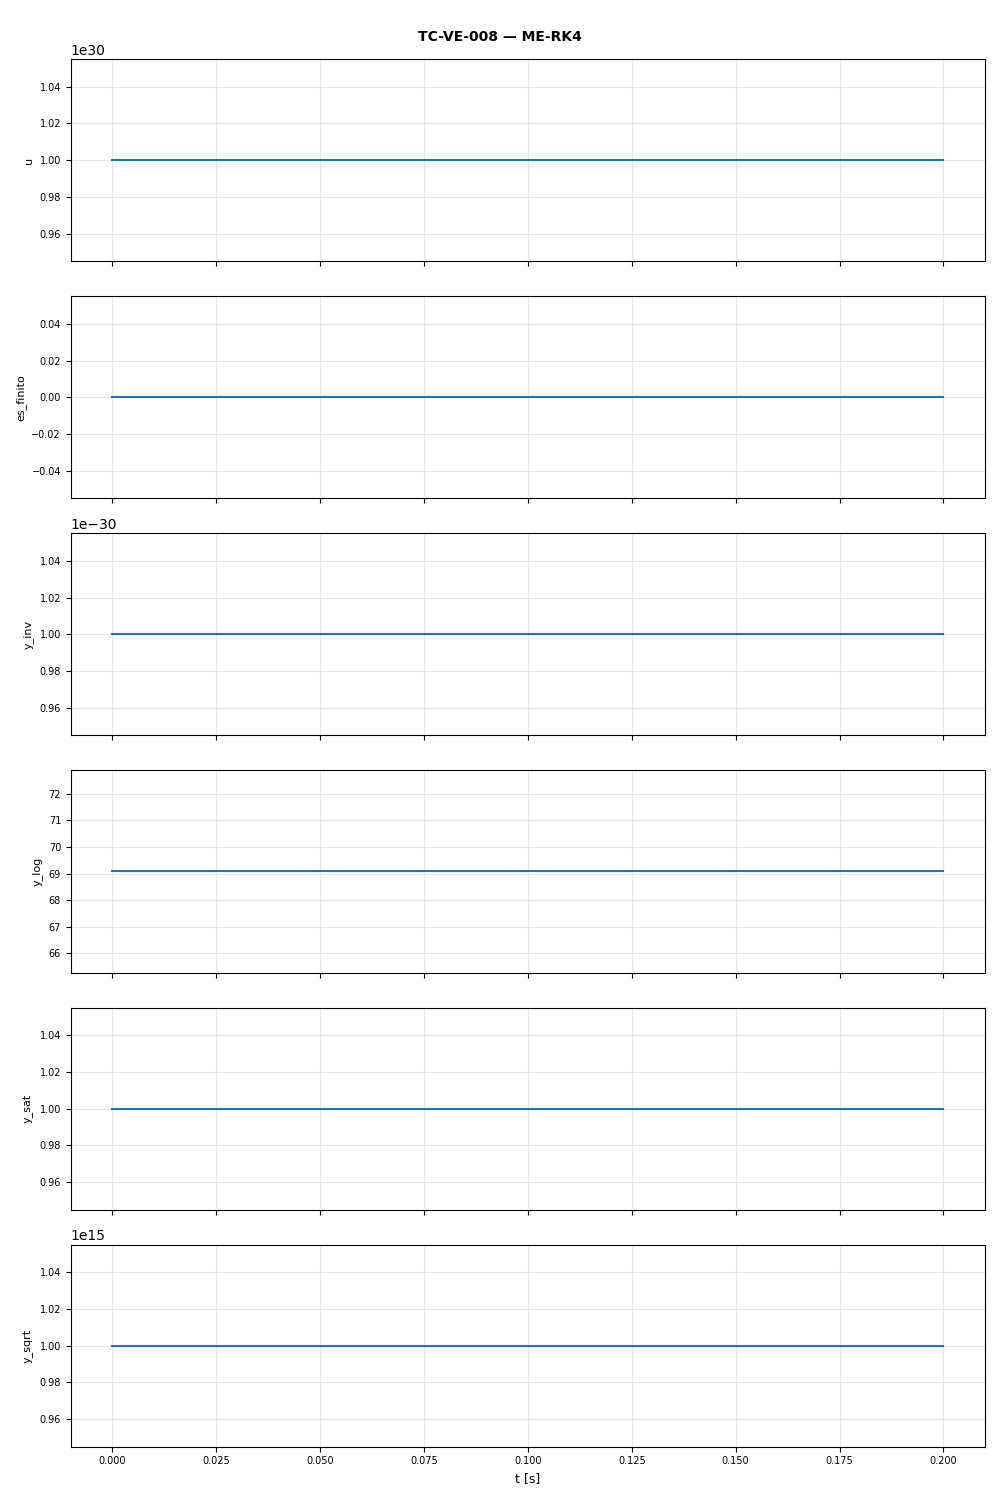

The data file committed next to this chart (first rows):
t, u, es_finito, y_inv, y_log, y_sat, y_sqrt
0.0, 1e+30, 0.0, 1e-30, 69.08, 1.0, 1000000000000000.0
0.1, 1e+30, 0.0, 1e-30, 69.08, 1.0, 1000000000000000.0
0.2, 1e+30, 0.0, 1e-30, 69.08, 1.0, 1000000000000000.0
